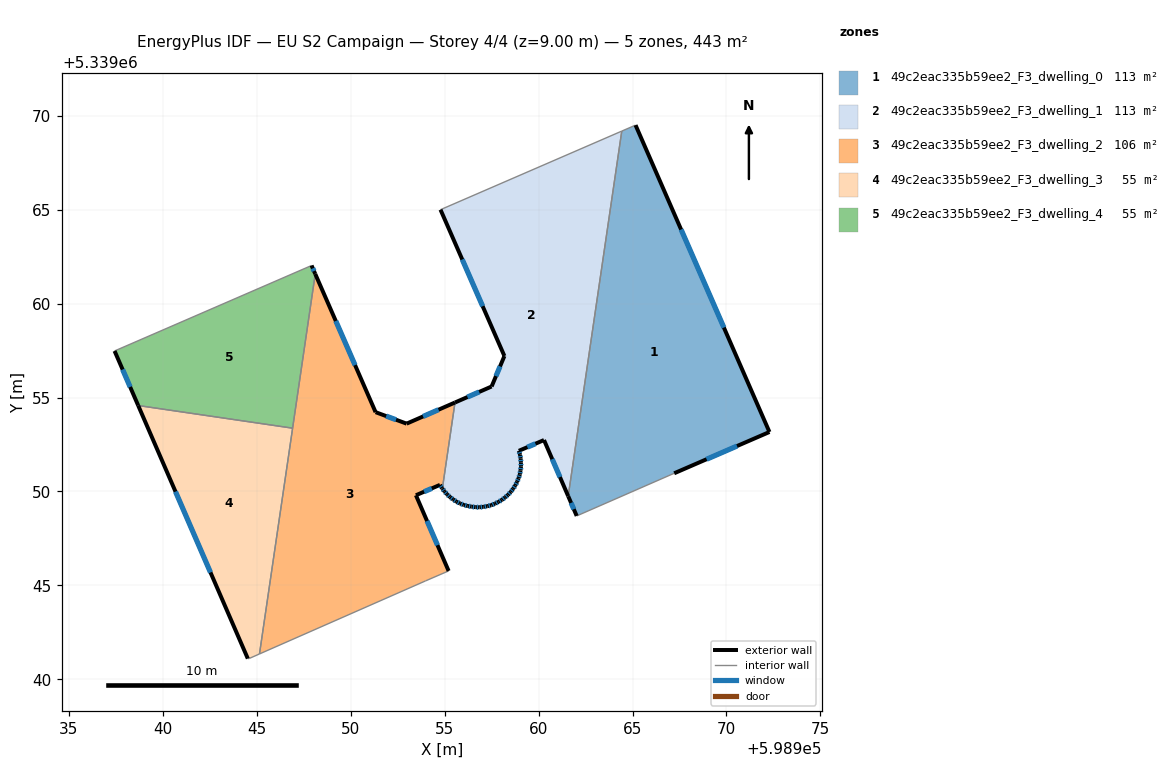
=== STOREY PLAN SPEC (per zone: floor XY polygon, exterior-wall plan segments, windows/doors) ===
zone 1: 49c2eac335b59ee2_F3_dwelling_0  (112.7 m²)
  floor: (598965.16, 5339069.50) (598972.29, 5339053.17) (598967.22, 5339050.97) (598962.03, 5339048.70) (598961.58, 5339049.75) (598964.43, 5339069.18)
  exterior wall: (598967.22, 5339050.97) – (598972.29, 5339053.17)  [5.5 m]
    window: (598968.94, 5339051.72) – (598970.56, 5339052.42)  [1.7 m²]
  exterior wall: (598961.58, 5339049.75) – (598962.03, 5339048.70)  [1.1 m]
    window: (598961.73, 5339049.39) – (598961.87, 5339049.06)  [0.4 m²]
  exterior wall: (598972.29, 5339053.17) – (598965.16, 5339069.50)  [17.8 m]
    window: (598969.86, 5339058.72) – (598967.59, 5339063.94)  [5.5 m²]
  interior walls: 3
zone 2: 49c2eac335b59ee2_F3_dwelling_1  (113.4 m²)
  floor: (598964.43, 5339069.18) (598961.58, 5339049.75) (598960.29, 5339052.74) (598958.95, 5339052.16) (598959.01, 5339051.96) (598959.05, 5339051.76) (598959.06, 5339051.54) (598959.06, 5339051.33) (598959.04, 5339051.12) (598959.00, 5339050.91) (598958.93, 5339050.70) (598958.86, 5339050.51) (598958.76, 5339050.32) (598958.64, 5339050.14) (598958.52, 5339049.98) (598958.37, 5339049.81) (598958.21, 5339049.68) (598958.04, 5339049.55) (598957.86, 5339049.45) (598957.68, 5339049.35) (598957.48, 5339049.27) (598957.27, 5339049.21) (598957.06, 5339049.18) (598956.85, 5339049.16) (598956.64, 5339049.16) (598956.43, 5339049.19) (598956.22, 5339049.23) (598956.02, 5339049.28) (598955.82, 5339049.36) (598955.63, 5339049.46) (598955.45, 5339049.57) (598955.28, 5339049.70) (598955.13, 5339049.85) (598954.99, 5339050.00) (598954.88, 5339050.15) (598955.55, 5339054.74) (598957.50, 5339055.59) (598958.18, 5339057.21) (598954.78, 5339065.00)
  exterior wall: (598958.95, 5339052.16) – (598960.29, 5339052.74)  [1.5 m]
    window: (598959.40, 5339052.36) – (598959.83, 5339052.54)  [0.4 m²]
  exterior wall: (598959.01, 5339051.96) – (598958.95, 5339052.16)  [0.2 m]
    window: (598958.99, 5339052.03) – (598958.97, 5339052.09)  [0.1 m²]
  exterior wall: (598959.05, 5339051.76) – (598959.01, 5339051.96)  [0.2 m]
    window: (598959.03, 5339051.82) – (598959.02, 5339051.89)  [0.1 m²]
  exterior wall: (598959.06, 5339051.54) – (598959.05, 5339051.76)  [0.2 m]
    window: (598959.05, 5339051.61) – (598959.05, 5339051.68)  [0.1 m²]
  exterior wall: (598959.06, 5339051.33) – (598959.06, 5339051.54)  [0.2 m]
    window: (598959.06, 5339051.40) – (598959.06, 5339051.46)  [0.1 m²]
  exterior wall: (598959.04, 5339051.12) – (598959.06, 5339051.33)  [0.2 m]
    window: (598959.05, 5339051.19) – (598959.05, 5339051.25)  [0.1 m²]
  exterior wall: (598959.00, 5339050.91) – (598959.04, 5339051.12)  [0.2 m]
    window: (598959.01, 5339050.98) – (598959.02, 5339051.04)  [0.1 m²]
  exterior wall: (598958.93, 5339050.70) – (598959.00, 5339050.91)  [0.2 m]
    window: (598958.96, 5339050.77) – (598958.98, 5339050.84)  [0.1 m²]
  exterior wall: (598958.86, 5339050.51) – (598958.93, 5339050.70)  [0.2 m]
    window: (598958.88, 5339050.58) – (598958.91, 5339050.64)  [0.1 m²]
  exterior wall: (598958.76, 5339050.32) – (598958.86, 5339050.51)  [0.2 m]
    window: (598958.79, 5339050.39) – (598958.82, 5339050.45)  [0.1 m²]
  exterior wall: (598958.64, 5339050.14) – (598958.76, 5339050.32)  [0.2 m]
    window: (598958.68, 5339050.20) – (598958.72, 5339050.26)  [0.1 m²]
  exterior wall: (598958.52, 5339049.98) – (598958.64, 5339050.14)  [0.2 m]
    window: (598958.56, 5339050.03) – (598958.60, 5339050.08)  [0.1 m²]
  exterior wall: (598958.37, 5339049.81) – (598958.52, 5339049.98)  [0.2 m]
    window: (598958.42, 5339049.87) – (598958.47, 5339049.92)  [0.1 m²]
  exterior wall: (598958.21, 5339049.68) – (598958.37, 5339049.81)  [0.2 m]
    window: (598958.26, 5339049.73) – (598958.32, 5339049.77)  [0.1 m²]
  exterior wall: (598958.04, 5339049.55) – (598958.21, 5339049.68)  [0.2 m]
    window: (598958.10, 5339049.59) – (598958.15, 5339049.64)  [0.1 m²]
  exterior wall: (598957.86, 5339049.45) – (598958.04, 5339049.55)  [0.2 m]
    window: (598957.93, 5339049.48) – (598957.98, 5339049.51)  [0.1 m²]
  exterior wall: (598957.68, 5339049.35) – (598957.86, 5339049.45)  [0.2 m]
    window: (598957.74, 5339049.38) – (598957.80, 5339049.41)  [0.1 m²]
  exterior wall: (598957.48, 5339049.27) – (598957.68, 5339049.35)  [0.2 m]
    window: (598957.55, 5339049.30) – (598957.61, 5339049.32)  [0.1 m²]
  exterior wall: (598957.27, 5339049.21) – (598957.48, 5339049.27)  [0.2 m]
    window: (598957.34, 5339049.23) – (598957.41, 5339049.25)  [0.1 m²]
  exterior wall: (598957.06, 5339049.18) – (598957.27, 5339049.21)  [0.2 m]
    window: (598957.13, 5339049.19) – (598957.20, 5339049.20)  [0.1 m²]
  exterior wall: (598956.85, 5339049.16) – (598957.06, 5339049.18)  [0.2 m]
    window: (598956.92, 5339049.17) – (598956.99, 5339049.17)  [0.1 m²]
  exterior wall: (598956.64, 5339049.16) – (598956.85, 5339049.16)  [0.2 m]
    window: (598956.71, 5339049.16) – (598956.78, 5339049.16)  [0.1 m²]
  exterior wall: (598956.43, 5339049.19) – (598956.64, 5339049.16)  [0.2 m]
    window: (598956.50, 5339049.18) – (598956.57, 5339049.17)  [0.1 m²]
  exterior wall: (598956.22, 5339049.23) – (598956.43, 5339049.19)  [0.2 m]
    window: (598956.29, 5339049.21) – (598956.36, 5339049.20)  [0.1 m²]
  exterior wall: (598956.02, 5339049.28) – (598956.22, 5339049.23)  [0.2 m]
    window: (598956.09, 5339049.26) – (598956.15, 5339049.25)  [0.1 m²]
  exterior wall: (598955.82, 5339049.36) – (598956.02, 5339049.28)  [0.2 m]
    window: (598955.89, 5339049.33) – (598955.95, 5339049.31)  [0.1 m²]
  exterior wall: (598955.63, 5339049.46) – (598955.82, 5339049.36)  [0.2 m]
    window: (598955.69, 5339049.42) – (598955.75, 5339049.39)  [0.1 m²]
  exterior wall: (598955.45, 5339049.57) – (598955.63, 5339049.46)  [0.2 m]
    window: (598955.51, 5339049.53) – (598955.57, 5339049.50)  [0.1 m²]
  exterior wall: (598955.28, 5339049.70) – (598955.45, 5339049.57)  [0.2 m]
    window: (598955.34, 5339049.66) – (598955.40, 5339049.62)  [0.1 m²]
  exterior wall: (598955.13, 5339049.85) – (598955.28, 5339049.70)  [0.2 m]
    window: (598955.18, 5339049.80) – (598955.23, 5339049.75)  [0.1 m²]
  exterior wall: (598954.99, 5339050.00) – (598955.13, 5339049.85)  [0.2 m]
    window: (598955.03, 5339049.95) – (598955.08, 5339049.90)  [0.1 m²]
  exterior wall: (598954.88, 5339050.15) – (598954.99, 5339050.00)  [0.2 m]
    window: (598954.91, 5339050.10) – (598954.95, 5339050.06)  [0.1 m²]
  exterior wall: (598957.50, 5339055.59) – (598955.55, 5339054.74)  [2.1 m]
    window: (598956.84, 5339055.30) – (598956.21, 5339055.03)  [0.7 m²]
  exterior wall: (598958.18, 5339057.21) – (598957.50, 5339055.59)  [1.8 m]
    window: (598957.95, 5339056.66) – (598957.73, 5339056.14)  [0.5 m²]
  exterior wall: (598954.78, 5339065.00) – (598958.18, 5339057.21)  [8.5 m]
    window: (598955.94, 5339062.35) – (598957.02, 5339059.86)  [2.6 m²]
  exterior wall: (598960.29, 5339052.74) – (598961.58, 5339049.75)  [3.3 m]
    window: (598960.73, 5339051.72) – (598961.14, 5339050.77)  [1.0 m²]
  interior walls: 3
zone 3: 49c2eac335b59ee2_F3_dwelling_2  (106.1 m²)
  floor: (598955.55, 5339054.74) (598954.88, 5339050.15) (598954.86, 5339050.17) (598954.75, 5339050.35) (598953.47, 5339049.80) (598955.21, 5339045.77) (598953.98, 5339045.24) (598945.14, 5339041.35) (598948.11, 5339061.58) (598951.32, 5339054.22) (598952.97, 5339053.61)
  exterior wall: (598951.32, 5339054.22) – (598948.11, 5339061.58)  [8.0 m]
    window: (598950.23, 5339056.72) – (598949.20, 5339059.08)  [2.5 m²]
  exterior wall: (598952.97, 5339053.61) – (598951.32, 5339054.22)  [1.8 m]
    window: (598952.41, 5339053.82) – (598951.88, 5339054.01)  [0.5 m²]
  exterior wall: (598955.55, 5339054.74) – (598952.97, 5339053.61)  [2.8 m]
    window: (598954.67, 5339054.35) – (598953.85, 5339053.99)  [0.9 m²]
  exterior wall: (598954.86, 5339050.17) – (598954.88, 5339050.15)  [0.0 m]
  exterior wall: (598954.75, 5339050.35) – (598954.86, 5339050.17)  [0.2 m]
    window: (598954.79, 5339050.29) – (598954.82, 5339050.23)  [0.1 m²]
  exterior wall: (598953.47, 5339049.80) – (598954.75, 5339050.35)  [1.4 m]
    window: (598953.91, 5339049.99) – (598954.31, 5339050.16)  [0.4 m²]
  exterior wall: (598955.21, 5339045.77) – (598953.47, 5339049.80)  [4.4 m]
    window: (598954.62, 5339047.14) – (598954.06, 5339048.43)  [1.3 m²]
  interior walls: 5
zone 4: 49c2eac335b59ee2_F3_dwelling_3  (55.4 m²)
  floor: (598946.91, 5339053.37) (598945.14, 5339041.35) (598944.59, 5339041.11) (598944.52, 5339041.10) (598938.69, 5339054.58)
  exterior wall: (598938.69, 5339054.58) – (598944.52, 5339041.10)  [14.7 m]
    window: (598940.67, 5339049.99) – (598942.53, 5339045.69)  [4.5 m²]
  interior walls: 4
zone 5: 49c2eac335b59ee2_F3_dwelling_4  (55.4 m²)
  floor: (598947.91, 5339062.03) (598948.11, 5339061.58) (598946.91, 5339053.37) (598938.69, 5339054.58) (598937.43, 5339057.48)
  exterior wall: (598937.43, 5339057.48) – (598938.69, 5339054.58)  [3.2 m]
    window: (598937.86, 5339056.49) – (598938.26, 5339055.56)  [1.0 m²]
  exterior wall: (598948.11, 5339061.58) – (598947.91, 5339062.03)  [0.5 m]
    window: (598948.04, 5339061.73) – (598947.98, 5339061.88)  [0.2 m²]
  interior walls: 3

=== DERIVED (storey summary) ===
Building: EU S2 Campaign
Storey: 4 of 4  (floor level z = 9.00 m)
Storey gross floor area: 442.9 m²
Zones on this storey: 5
  - 49c2eac335b59ee2_F3_dwelling_0: floor 112.7 m²; exterior wall 24.5 m (73.5 m²); 3 window(s) 7.5 m²; WWR 10.2%
  - 49c2eac335b59ee2_F3_dwelling_1: floor 113.4 m²; exterior wall 23.6 m (70.9 m²); 36 window(s) 7.2 m²; WWR 10.2%
  - 49c2eac335b59ee2_F3_dwelling_2: floor 106.1 m²; exterior wall 18.6 m (55.9 m²); 6 window(s) 5.7 m²; WWR 10.2%
  - 49c2eac335b59ee2_F3_dwelling_3: floor 55.4 m²; exterior wall 14.7 m (44.0 m²); 1 window(s) 4.5 m²; WWR 10.2%
  - 49c2eac335b59ee2_F3_dwelling_4: floor 55.4 m²; exterior wall 3.7 m (11.0 m²); 2 window(s) 1.1 m²; WWR 10.2%
Zone adjacency (shared interzone walls):
  - 49c2eac335b59ee2_F3_dwelling_0 ↔ 49c2eac335b59ee2_F3_dwelling_1
  - 49c2eac335b59ee2_F3_dwelling_1 ↔ 49c2eac335b59ee2_F3_dwelling_2
  - 49c2eac335b59ee2_F3_dwelling_2 ↔ 49c2eac335b59ee2_F3_dwelling_3
  - 49c2eac335b59ee2_F3_dwelling_2 ↔ 49c2eac335b59ee2_F3_dwelling_4
  - 49c2eac335b59ee2_F3_dwelling_3 ↔ 49c2eac335b59ee2_F3_dwelling_4